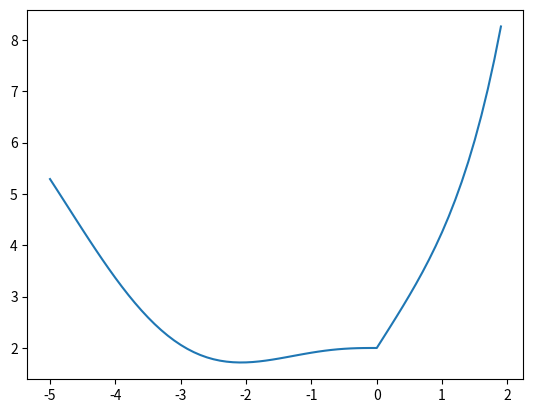

The matplotlib source for this figure:
#!/usr/bin/env python
# -*- coding: utf-8 -*-

"""
一个x, 一个y的非线性方程数值求解法

Ref: http://docs.scipy.org/doc/scipy/reference/optimize.nonlin.html
"""

import scipy.optimize
import numpy as np
import matplotlib.pyplot as plt

def func(x):
    """原方程
    y = f(x) = cos(x) + exp(x) + abs(x)
    """
    return np.cos(x) + np.exp(x) + np.abs(x)

def F(x):
    """求解方程
    """
    return np.array([func(i) for i in x]) - [
        4.2585841343271849, 8.9729092623835083, 22.095544426587221, 57.944506412280624]

if __name__ == "__main__":
    expect = [1, 2, 3, 4] # func(expect) = [4.258584, 8.972909, 22.095544, 57.944506]
#     print([func(i) for i in expect])
    res = scipy.optimize.root(F, [0, 1, 2, 3], tol=1e-14)
    error = res.x - expect
    print(error) # almost zero
    
    x = np.arange(-5.0, 2.0, 0.1)
    y = func(x)
    plt.plot(x, y)
    plt.show()